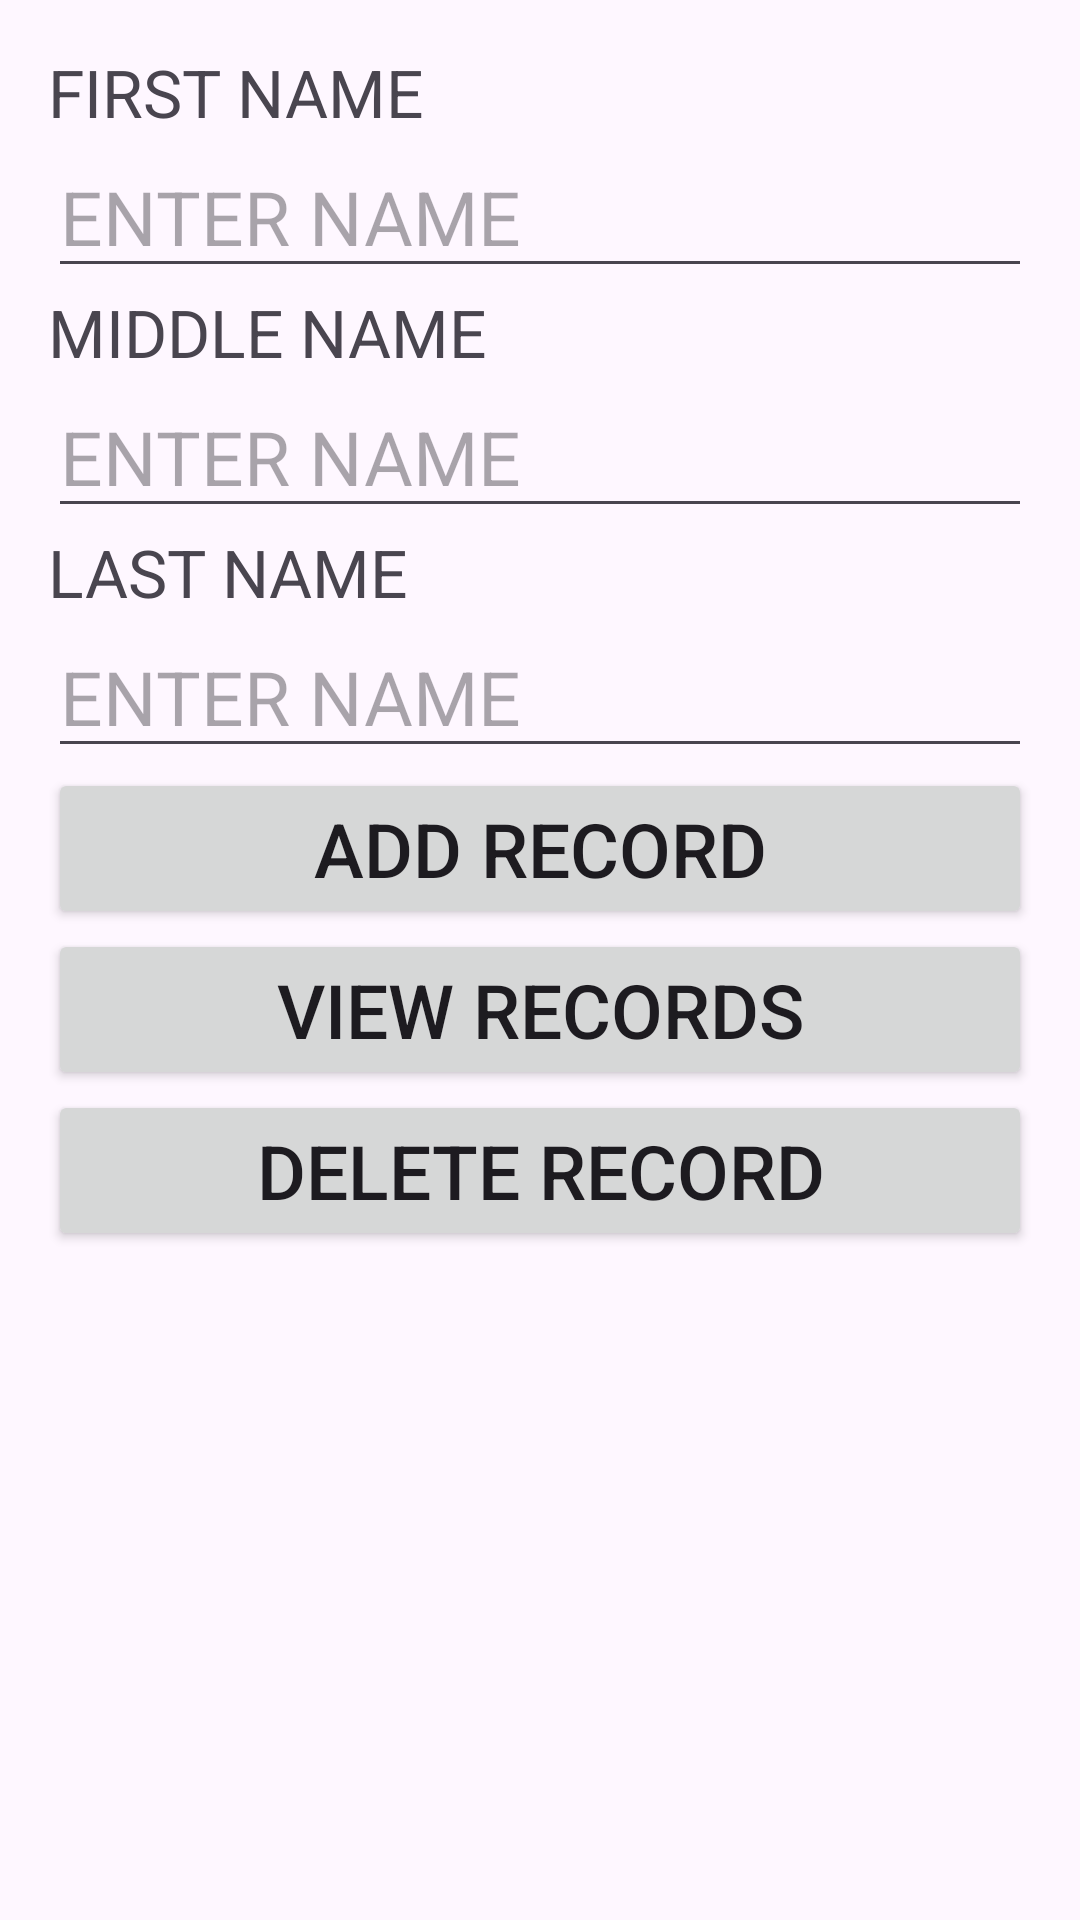

Android layout source for this screen:
<!-- AndroidManifest.xml: application theme Theme.Searchingnameapp -->
<!-- res/layout/activity_main.xml -->
<?xml version="1.0" encoding="utf-8"?>
<LinearLayout
    xmlns:android="http://schemas.android.com/apk/res/android"
    xmlns:tools="http://schemas.android.com/tools"
    android:layout_width="match_parent"
    android:layout_height="match_parent"
    android:orientation="vertical"
    android:padding="16dp"
    tools:context=".MainActivity">

    <TextView
        android:layout_width="match_parent"
        android:layout_height="wrap_content"
        android:textSize="22sp"
        android:text="FIRST NAME" />

    <EditText
        android:layout_width="match_parent"
        android:layout_height="wrap_content"
        android:textSize="25sp"
        android:hint="ENTER NAME"
        android:id="@+id/txtFname" />

    <TextView
        android:layout_width="match_parent"
        android:layout_height="wrap_content"
        android:textSize="22sp"
        android:text="MIDDLE NAME" />

    <EditText
        android:layout_width="match_parent"
        android:layout_height="wrap_content"
        android:textSize="25sp"
        android:hint="ENTER NAME"
        android:id="@+id/txtMname" />

    <TextView
        android:layout_width="match_parent"
        android:layout_height="wrap_content"
        android:textSize="22sp"
        android:text="LAST NAME" />

    <EditText
        android:layout_width="match_parent"
        android:layout_height="wrap_content"
        android:textSize="25sp"
        android:hint="ENTER NAME"
        android:id="@+id/txtLname" />

    <Button
        android:layout_width="match_parent"
        android:layout_height="wrap_content"
        android:textSize="25sp"
        android:text="ADD RECORD"
        android:id="@+id/btnSave" />

    <Button
        android:layout_width="match_parent"
        android:layout_height="wrap_content"
        android:textSize="25sp"
        android:text="VIEW RECORDS"
        android:id="@+id/btnView" />

    <Button
        android:layout_width="match_parent"
        android:layout_height="wrap_content"
        android:textSize="25sp"
        android:text="DELETE RECORD"
        android:id="@+id/btnDelete" />

</LinearLayout>
<!-- resources referenced by this layout -->
<resources>
  <style name="Theme.Searchingnameapp" parent="Base.Theme.Searchingnameapp" />
  <style name="Base.Theme.Searchingnameapp" parent="Theme.Material3.DayNight.NoActionBar">
          
          
      </style>
</resources>
